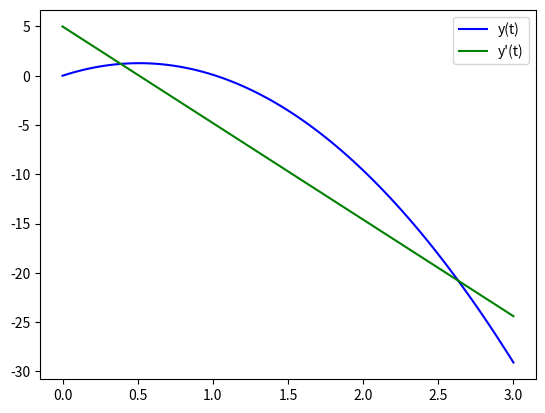

Write the Python code that produced this figure.
from scipy.integrate import odeint
import matplotlib.pyplot as plt
import numpy as np

def free_fall(z, t, g):
    y, y_d = z
    
    y_dd = -g
    
    return [y_d, y_dd]
    
t_0, t_end, N = 0, 3, 100
ts = np.linspace(t_0, t_end, N)

result = odeint(free_fall, [0, 5], ts, args=(9.8,))

plt.plot(ts, result[:, 0], 'b', label='y(t)')
plt.plot(ts, result[:, 1], 'g', label='y\'(t)')

plt.legend(loc='best')
plt.show() 